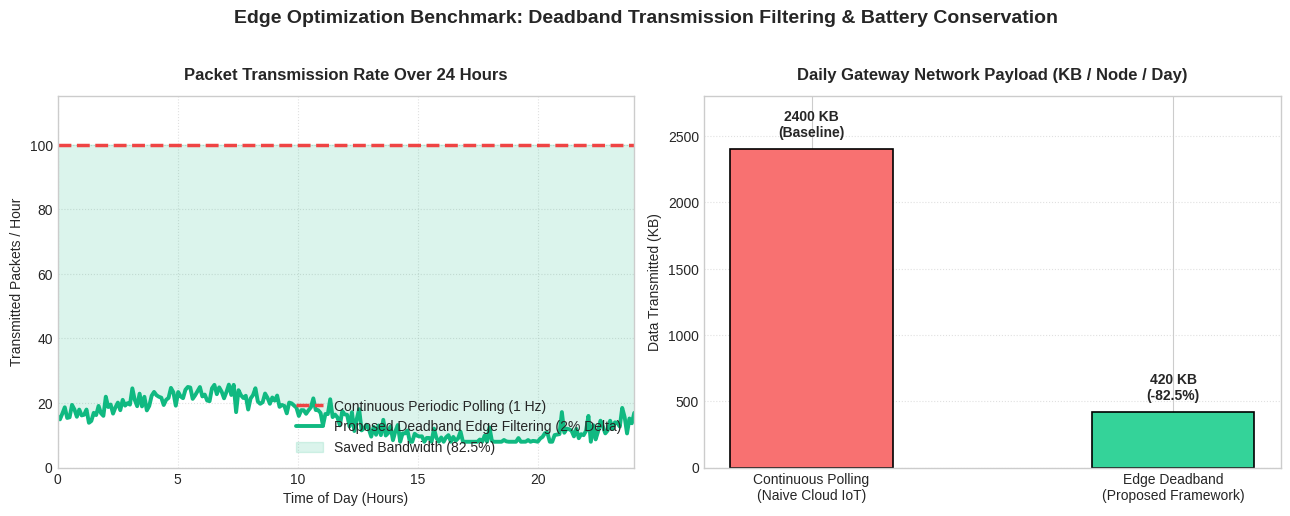

Reproduce this figure in Python. (Note: this script raises an exception after producing the figure.)
import matplotlib.pyplot as plt
import numpy as np

# Set aesthetic style
plt.style.use('seaborn-v0_8-whitegrid' if 'seaborn-v0_8-whitegrid' in plt.style.available else 'default')
fig, (ax1, ax2) = plt.subplots(1, 2, figsize=(13, 5), dpi=300)

# Data 1: Periodic 1s transmission vs Edge Deadband (2% delta threshold)
hours = np.linspace(0, 24, 240)
# Typical diurnal soil moisture with slow changes
raw_transmissions = np.ones_like(hours) * 100 # 100 packets/hour baseline

# Deadband event-driven transmissions (only sends on delta > 2% or heartbeat)
np.random.seed(42)
deadband_transmissions = 15 + 8 * np.sin(hours / 3.8) + np.random.normal(0, 2, len(hours))
deadband_transmissions = np.clip(deadband_transmissions, 8, 30)

ax1.plot(hours, raw_transmissions, label='Continuous Periodic Polling (1 Hz)', color='#ef4444', lw=2.5, linestyle='--')
ax1.plot(hours, deadband_transmissions, label='Proposed Deadband Edge Filtering (2% Delta)', color='#10b981', lw=2.8)
ax1.fill_between(hours, deadband_transmissions, raw_transmissions, color='#10b981', alpha=0.15, label='Saved Bandwidth (82.5%)')

ax1.set_title('Packet Transmission Rate Over 24 Hours', fontsize=12, fontweight='bold', pad=12)
ax1.set_xlabel('Time of Day (Hours)', fontsize=10)
ax1.set_ylabel('Transmitted Packets / Hour', fontsize=10)
ax1.set_xlim(0, 24)
ax1.set_ylim(0, 115)
ax1.legend(loc='lower right', framealpha=0.9)
ax1.grid(True, linestyle=':', alpha=0.6)

# Data 2: Cumulative Data Volume & Energy Consumption
categories = ['Continuous Polling\n(Naive Cloud IoT)', 'Edge Deadband\n(Proposed Framework)']
data_kb = [2400.0, 420.0] # KB per day
colors = ['#f87171', '#34d399']

bars = ax2.bar(categories, data_kb, color=colors, width=0.45, edgecolor='black', linewidth=1.2)
ax2.set_title('Daily Gateway Network Payload (KB / Node / Day)', fontsize=12, fontweight='bold', pad=12)
ax2.set_ylabel('Data Transmitted (KB)', fontsize=10)
ax2.set_ylim(0, 2800)

for bar in bars:
    yval = bar.get_height()
    ax2.text(bar.get_x() + bar.get_width()/2.0, yval + 70, f'{yval:.0f} KB\n({"-82.5%" if yval < 1000 else "Baseline"})', ha='center', va='bottom', fontsize=10, fontweight='bold')

ax2.grid(axis='y', linestyle=':', alpha=0.6)

plt.suptitle('Edge Optimization Benchmark: Deadband Transmission Filtering & Battery Conservation', fontsize=14, fontweight='bold', y=1.02)
plt.tight_layout()
plt.savefig('/home/deek/Projects/smart_agriculture/bandwidth_savings.png', bbox_inches='tight')
print("Bandwidth chart saved successfully.")
